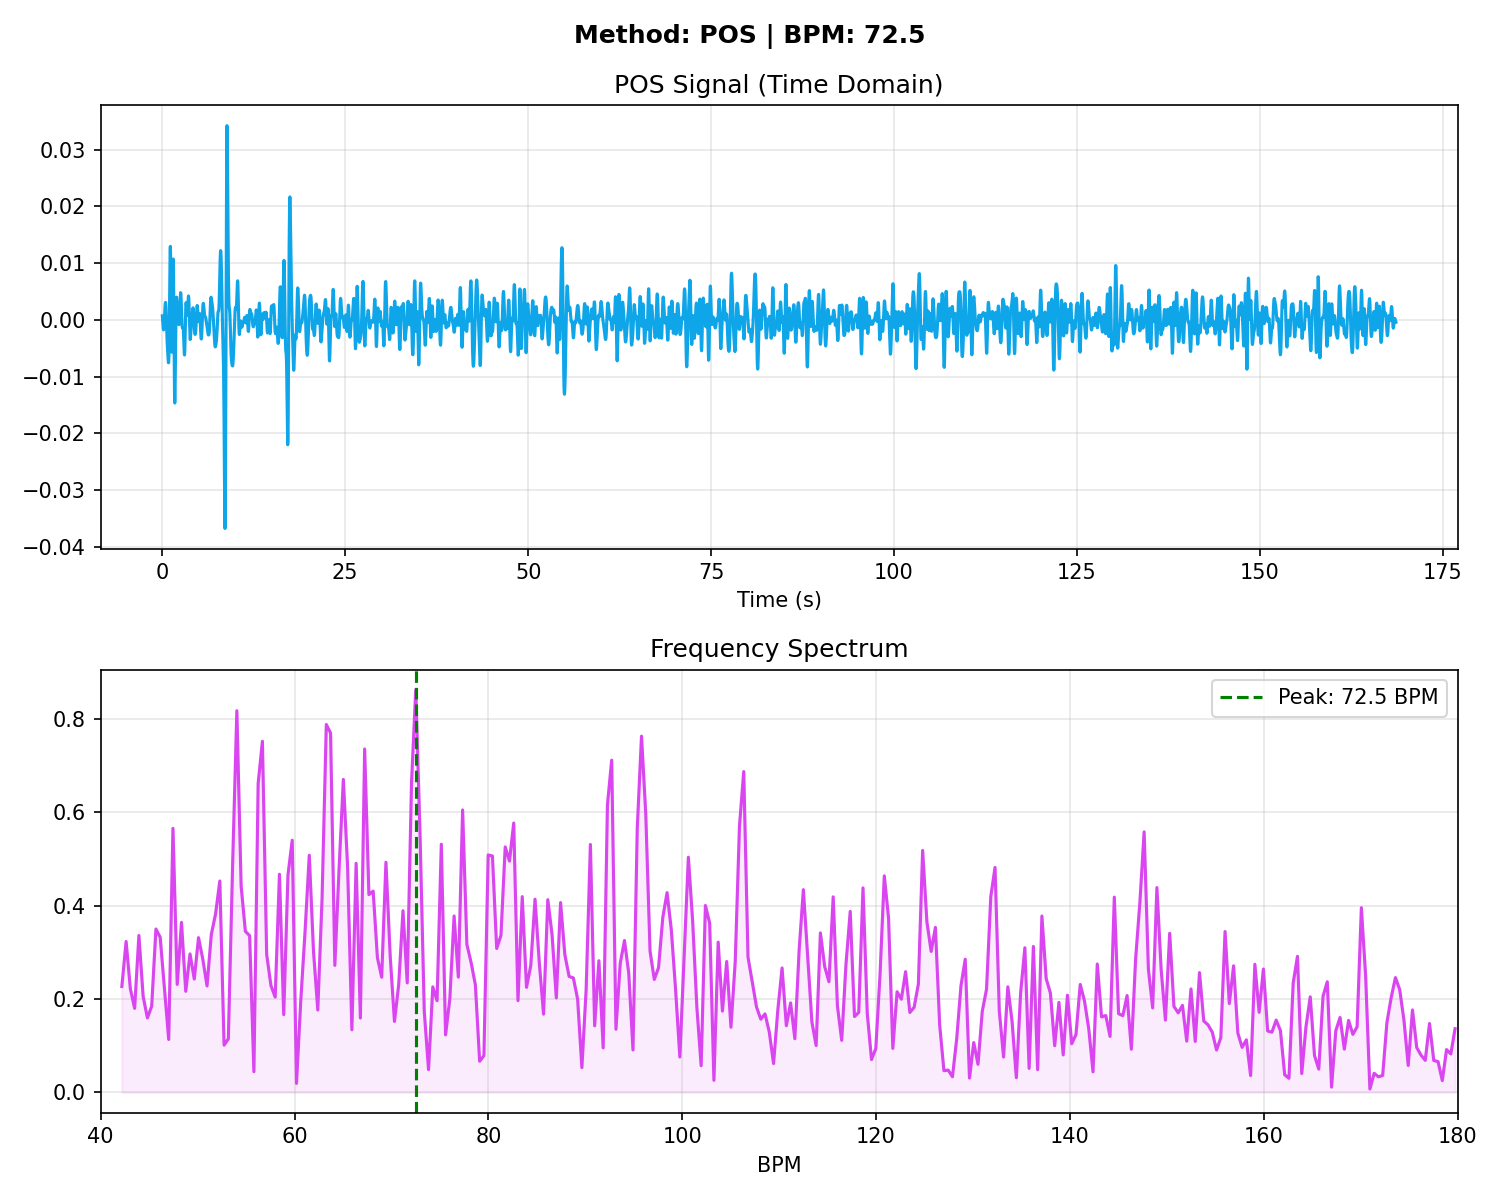

Source data for this figure (header and first rows):
# Time_Sec, Amplitude
0.000000, 0.000710
0.03333, 0.000093
0.06667, -0.000518
0.1, -0.001084
0.1333, -0.001527
0.1667, -0.001751
0.2, -0.001673
0.2333, -0.001258
0.2667, -0.000537
0.3, 0.000391
0.3333, 0.001377
0.3667, 0.002255
0.4, 0.002867
0.4333, 0.003088
0.4667, 0.002843
0.5, 0.002130
0.5333, 0.001027
0.5667, -0.000317
0.6, -0.001718
0.6333, -0.003010
0.6667, -0.004090
0.7, -0.004955
0.7333, -0.005682
0.7667, -0.006373
0.8, -0.007049
0.8333, -0.007555
0.8667, -0.007520
0.9, -0.006454
0.9333, -0.003977
0.9667, -0.000088
1, 0.004653
1.033, 0.009185
1.067, 0.01227
1.1, 0.01297
1.133, 0.01103
1.167, 0.007018
1.2, 0.002107
1.233, -0.002329
1.267, -0.005145
1.3, -0.005692
1.333, -0.003912
1.367, -0.000313
1.4, 0.004145
1.433, 0.008227
1.467, 0.01072
1.5, 0.01073
1.533, 0.007996
1.567, 0.002984
1.6, -0.003171
1.633, -0.008986
1.667, -0.01309
1.7, -0.01465
1.733, -0.01358
1.767, -0.01047
1.8, -0.006322
1.833, -0.002210
1.867, 0.001062
1.9, 0.003117
1.933, 0.003997
1.967, 0.004005
... 4,999 more rows
